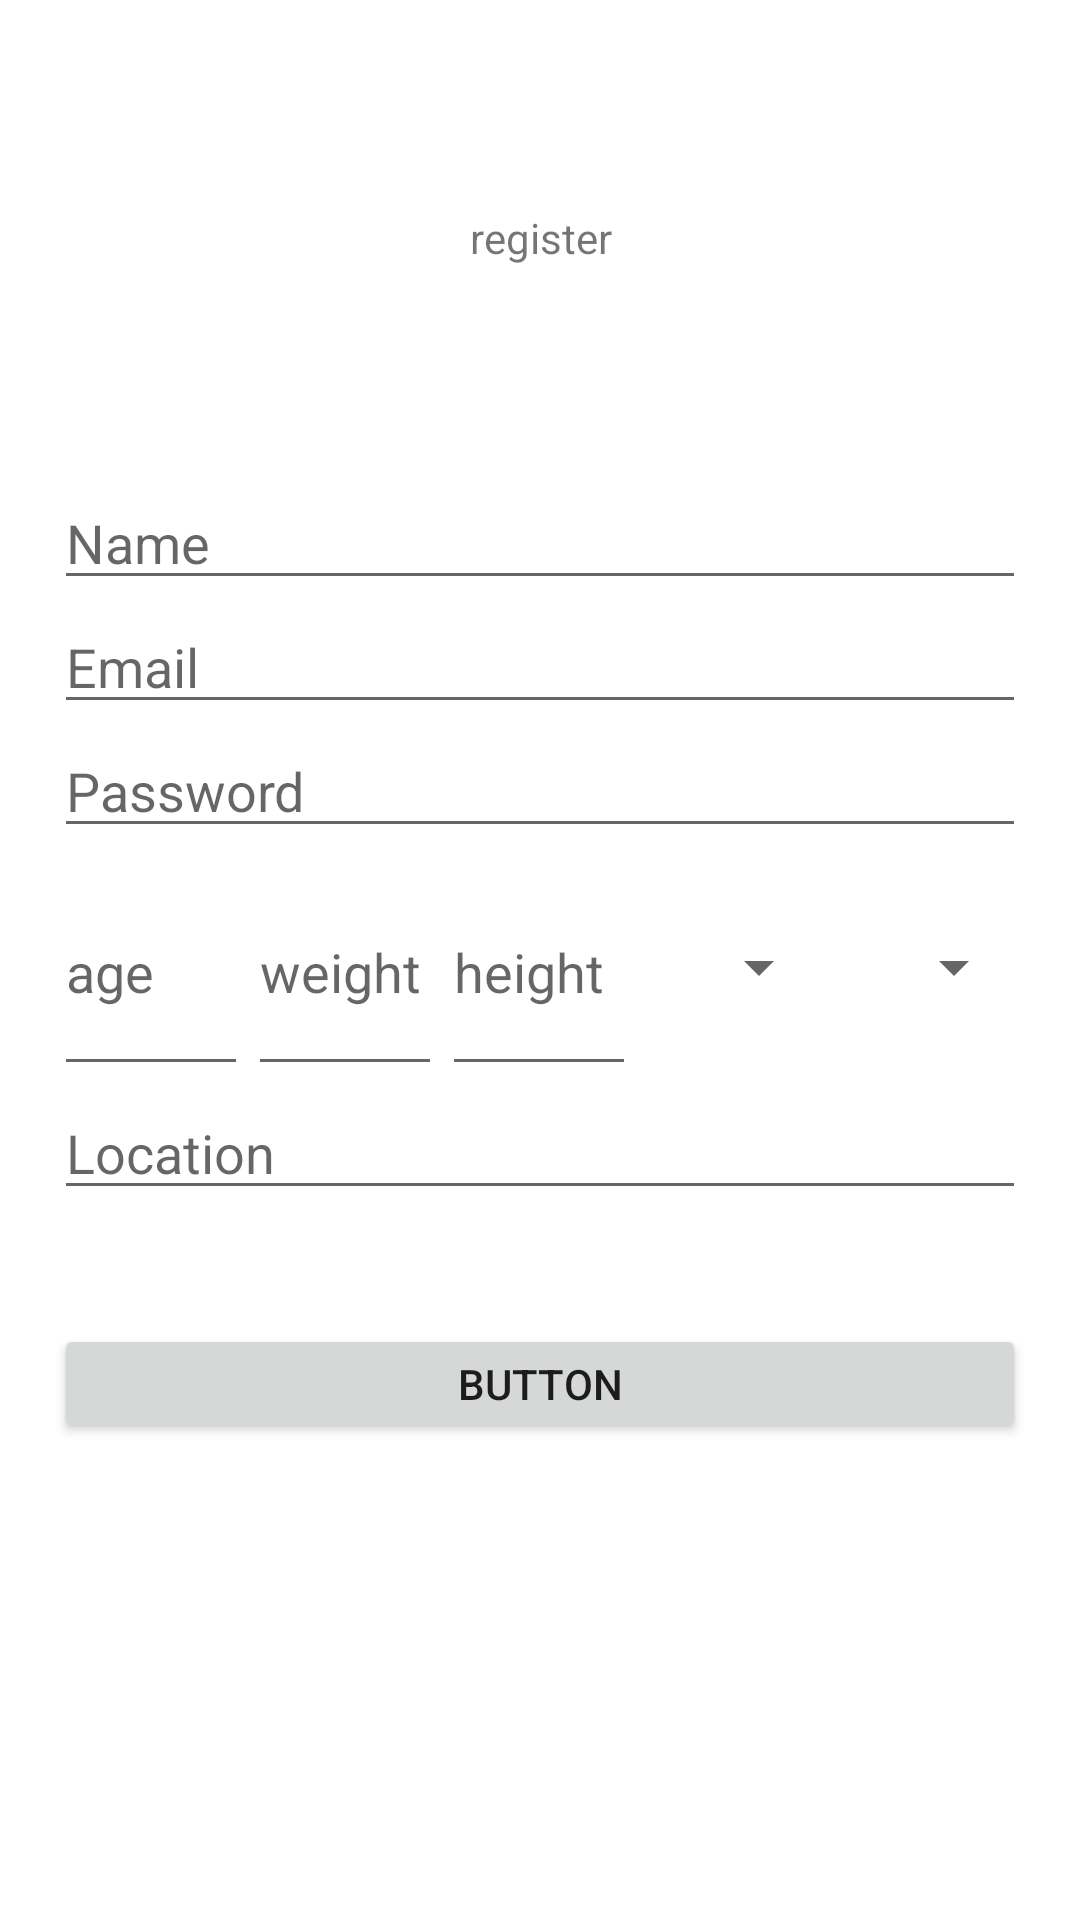

Produce the Android XML layout that renders to this screen, including the resource entries it uses.
<!-- AndroidManifest.xml: application theme Theme.Yakirhelp -->
<!-- res/layout/activity_register_activity.xml -->
<?xml version="1.0" encoding="utf-8"?>
<LinearLayout xmlns:android="http://schemas.android.com/apk/res/android"
    xmlns:app="http://schemas.android.com/apk/res-auto"
    xmlns:tools="http://schemas.android.com/tools"
    android:layout_width="match_parent"
    android:layout_height="match_parent"
    tools:context=".register_activity">

    <Space
        android:layout_width="wrap_content"
        android:layout_height="wrap_content"
        android:layout_weight="5" />

    <LinearLayout
        android:layout_width="0px"
        android:layout_height="match_parent"
        android:layout_weight="90"
        android:orientation="vertical">

        <Space
            android:layout_width="match_parent"
            android:layout_height="0px"
            android:layout_weight="5" />

        <TextView
            android:id="@+id/textView"
            android:layout_width="match_parent"
            android:layout_height="0px"
            android:layout_weight="10"
            android:gravity="center"
            android:text="register" />

        <Space
            android:layout_width="match_parent"
            android:layout_height="0px"
            android:layout_weight="5" />

        <EditText
            android:id="@+id/uname_register"
            android:layout_width="match_parent"
            android:layout_height="wrap_content"
            android:ems="10"
            android:hint="Name"
            android:inputType="textPersonName" />

        <EditText
            android:id="@+id/email_register"
            android:layout_width="match_parent"
            android:layout_height="wrap_content"
            android:ems="10"
            android:hint="Email"
            android:inputType="textEmailAddress" />

        <EditText
            android:id="@+id/pass_register"
            android:layout_width="match_parent"
            android:layout_height="wrap_content"
            android:ems="10"
            android:hint="Password"
            android:inputType="textPassword" />

        <LinearLayout
            android:layout_width="match_parent"
            android:layout_height="0px"
            android:layout_weight="10"
            android:orientation="horizontal">

            <EditText
                android:id="@+id/age_register"
                android:layout_width="0px"
                android:layout_height="match_parent"
                android:layout_weight="5"
                android:ems="10"
                android:hint="age"
                android:inputType="numberDecimal" />

            <EditText
                android:id="@+id/weight_register"
                android:layout_width="0dp"
                android:layout_height="match_parent"
                android:layout_weight="5"
                android:ems="10"
                android:hint="weight"
                android:inputType="numberDecimal" />

            <EditText
                android:id="@+id/height_register"
                android:layout_width="0dp"
                android:layout_height="match_parent"
                android:layout_weight="5"
                android:ems="10"
                android:hint="height"
                android:inputType="numberDecimal" />

            <Spinner
                android:id="@+id/gender_register"
                android:layout_width="0dp"
                android:layout_height="match_parent"
                android:layout_weight="5" />

            <Spinner
                android:id="@+id/activity_level_register"
                android:layout_width="0dp"
                android:layout_height="match_parent"
                android:layout_weight="5" />

        </LinearLayout>

        <EditText
            android:id="@+id/location_register"
            android:layout_width="match_parent"
            android:layout_height="wrap_content"
            android:ems="10"
            android:hint="Location"
            android:inputType="textPersonName" />

        <TextView
            android:id="@+id/textView2"
            android:layout_width="match_parent"
            android:layout_height="wrap_content" />

        <TextView
            android:id="@+id/error"
            android:layout_width="match_parent"
            android:layout_height="wrap_content" />

        <Button
            android:id="@+id/submit_register"
            android:layout_width="match_parent"
            android:layout_height="0px"
            android:layout_weight="5"
            android:onClick="submitRegister"
            android:text="Button" />

        <Space
            android:layout_width="match_parent"
            android:layout_height="wrap_content"
            android:layout_weight="20" />

    </LinearLayout>

    <Space
        android:layout_width="wrap_content"
        android:layout_height="wrap_content"
        android:layout_weight="5" />
</LinearLayout>
<!-- resources referenced by this layout -->
<resources>
  <style name="Theme.Yakirhelp" parent="Theme.MaterialComponents.DayNight.DarkActionBar">
          
          <item name="colorPrimary">@color/purple_500</item>
          <item name="colorPrimaryVariant">@color/purple_700</item>
          <item name="colorOnPrimary">@color/white</item>
          
          <item name="colorSecondary">@color/teal_200</item>
          <item name="colorSecondaryVariant">@color/teal_700</item>
          <item name="colorOnSecondary">@color/black</item>
          
          <item name="android:statusBarColor" tools:targetApi="l">?attr/colorPrimaryVariant</item>
          
      </style>
  <!-- not gathered from this repository: default colours our renderer supplied (Android Studio template values) -->
  <color name="purple_500">#FF6200EE</color>
  <color name="purple_700">#FF3700B3</color>
  <color name="teal_200">#FF03DAC5</color>
  <color name="teal_700">#FF018786</color>
  <color name="black">#FF000000</color>
  <color name="white">#FFFFFFFF</color>
</resources>
